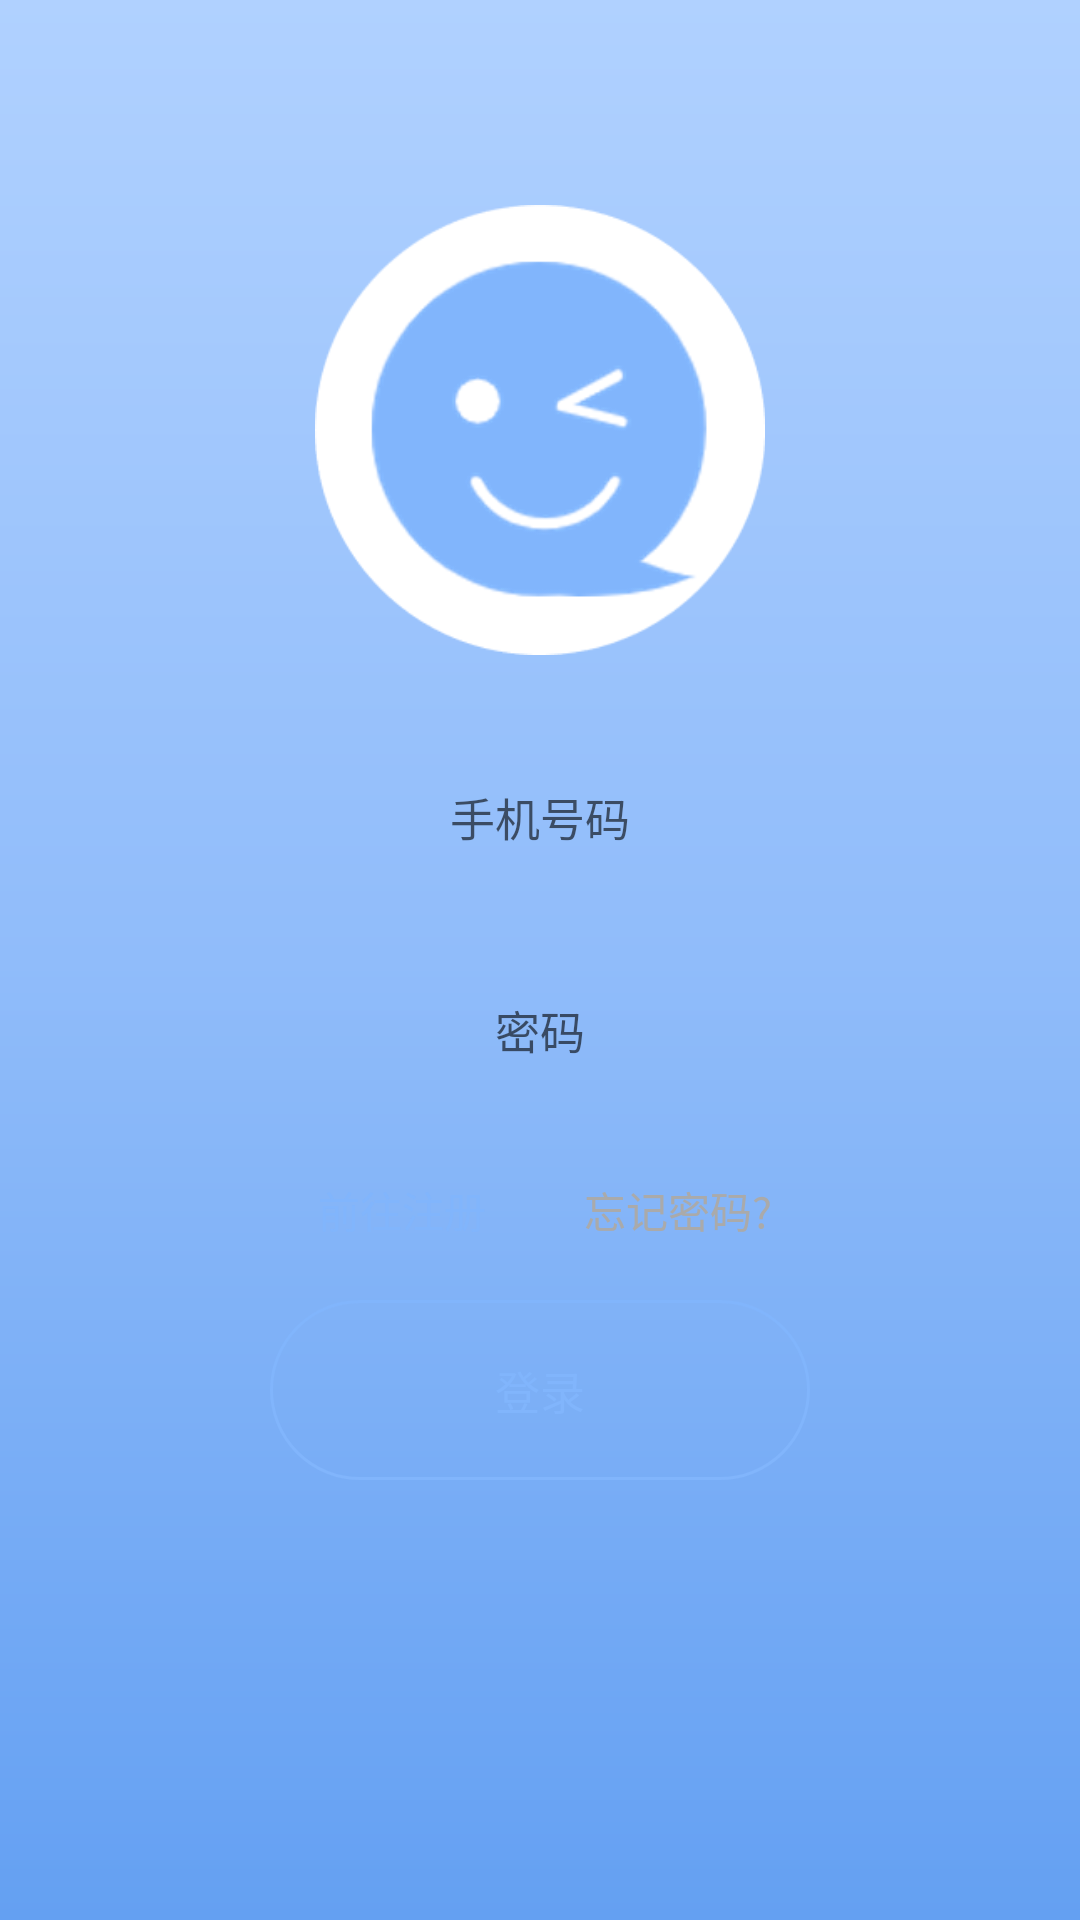

Produce the Android XML layout that renders to this screen, including the resource entries it uses.
<!-- AndroidManifest.xml: application theme Theme.AppCompat.Light.NoActionBar -->
<!-- res/layout/activity_login.xml -->
<?xml version="1.0" encoding="utf-8"?>
<RelativeLayout xmlns:android="http://schemas.android.com/apk/res/android"
    xmlns:app="http://schemas.android.com/apk/res-auto"
    xmlns:tools="http://schemas.android.com/tools"
    tools:context=".activity.LoginActivity"
    android:layout_height="match_parent"
    android:layout_width="match_parent">

    <LinearLayout
        android:layout_width="match_parent"
        android:layout_height="match_parent"
        android:background="@drawable/shape_gradient_login"
        android:orientation="vertical"
        android:paddingLeft="40dp"
        android:paddingRight="40dp">
        <View style="@style/MyView" />

        <RelativeLayout
            android:layout_width="match_parent"
            android:layout_height="wrap_content">

            <LinearLayout
                android:layout_marginTop="75dp"
                android:background="@drawable/shape_radius_background_white"
                android:layout_width="match_parent"
                android:layout_height="wrap_content"
                android:orientation="vertical"
                android:paddingTop="30dp"
                android:paddingLeft="50dp"
                android:paddingRight="50dp"
                android:paddingBottom="10dp">
                
                <EditText
                    android:layout_marginTop="70dp"
                    android:id="@+id/l_account"
                    style="@style/EditText"
                    android:background="@drawable/shape_border_down"
                    android:padding="20dp"
                    android:gravity="center"
                    android:layout_height="60dp"
                    android:hint="@string/enter_account"
                    android:maxLength="11"
                    android:textSize="15sp" />

                
                <EditText
                    android:id="@+id/l_password"
                    style="@style/EditText"
                    android:layout_height="60dp"
                    android:background="@drawable/shape_border_up"
                    android:gravity="center"
                    android:hint="@string/enter_password"
                    android:inputType="textPassword"
                    android:maxLength="18"
                    android:textSize="15sp" />



                <LinearLayout
                    android:layout_marginTop="10dp"
                    android:layout_width="match_parent"
                    android:layout_height="wrap_content"
                    android:orientation="horizontal">
                    
                    <Button
                        android:id="@+id/l_register"
                        style="?android:attr/borderlessButtonStyle"
                        android:layout_width="wrap_content"
                        android:layout_height="@dimen/button_height"
                        android:background="@color/transparent"
                        android:text="前往注册"
                        android:textColor="@color/shadow_color" />

                    <View style="@style/MyView" />
                    
                    <Button
                        android:id="@+id/l_forget"
                        style="?android:attr/borderlessButtonStyle"
                        android:layout_width="wrap_content"
                        android:layout_height="@dimen/button_height"
                        android:background="@color/transparent"
                        android:text="@string/forget_password_"
                        android:textColor="@color/light_grey" />


                </LinearLayout>
                
                <Button
                    android:id="@+id/l_login"
                    style="@style/Button"
                    android:layout_height="60dp"
                    android:background="@drawable/shape_border_blue"
                    android:text="@string/login"
                    android:textColor="@color/shadow_color"
                    android:textSize="15sp" />

            </LinearLayout>

            <LinearLayout
                android:gravity="center"
                android:layout_width="match_parent"
                android:layout_height="wrap_content">
                <ImageView
                    android:layout_gravity="center"
                    android:layout_width="150dp"
                    android:layout_height="150dp"
                    android:background="@drawable/logo_login"
                    android:stateListAnimator="@null" />
            </LinearLayout>

        </RelativeLayout>

        <View style="@style/MyView"
            android:layout_weight="2"/>
    </LinearLayout>

</RelativeLayout>
<!-- resources referenced by this layout -->
<resources>
  <color name="light_grey">#aaaaaa</color>
  <color name="shadow_color">#81B5FC</color>
  <color name="transparent">#00000000</color>
  <dimen name="button_height">40dp</dimen>
  <!-- drawable logo_login: png bitmap (drawable, 14729 bytes) -->
  <!-- drawable shape_border_blue (drawable) -->
  <?xml version="1.0" encoding="utf-8"?>
  <layer-list xmlns:android="http://schemas.android.com/apk/res/android">
      <item>
          <shape>
              
              <corners android:radius="35dp" />
  
              
              <solid android:color="@color/transparent" />
  
              
              <stroke
                  android:width="@dimen/divider_small"
                  android:color="@color/shadow_color" />
          </shape>
      </item>
  </layer-list>
  <!-- drawable shape_gradient_login (drawable) -->
  <?xml version="1.0" encoding="utf-8"?>
  <shape xmlns:android="http://schemas.android.com/apk/res/android">
      <gradient
          android:angle="90"
          android:centerColor="#90BCFA"
          android:endColor="#B0D1FF"
          android:startColor="#64A0F2" />
  </shape>
  <string name="enter_account">手机号码</string>
  <string name="enter_password">密码</string>
  <string name="forget_password_">忘记密码?</string>
  <string name="login">登录</string>
  <style name="Button" parent="@style/Widget.AppCompat.Button.Borderless">
          <item name="android:layout_width">match_parent</item>
          <item name="android:layout_height">@dimen/button_height</item>
          <item name="android:layout_marginTop">@dimen/margin_meddle</item>
      </style>
  <style name="EditText" parent="Theme.AppCompat.Light">
          
          <item name="android:drawablePadding">@dimen/padding_meddle</item>
          <item name="android:paddingTop">@dimen/padding_meddle</item>
          <item name="android:paddingBottom">@dimen/padding_meddle</item>
          
          <item name="android:lines">1</item>
          <item name="colorControlActivated">@color/main_color</item>
          <item name="colorControlNormal">@color/main_color</item>
          <item name="android:layout_marginTop">@dimen/padding_meddle</item>
          <item name="android:layout_width">match_parent</item>
          <item name="android:layout_height">wrap_content</item>
          
      </style>
  <style name="MyView">
          <item name="android:layout_height">0dp</item>
          <item name="android:layout_width">0dp</item>
          <item name="android:layout_weight">1</item>
      </style>
  <dimen name="divider_small">1dp</dimen>
  <dimen name="margin_meddle">10dp</dimen>
  <dimen name="padding_meddle">10dp</dimen>
  <color name="main_color">#81B5FC</color>
</resources>
